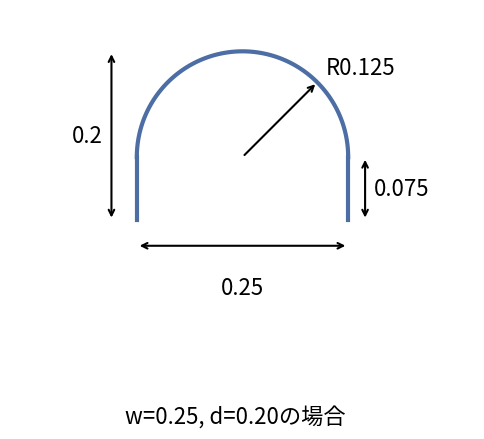

Reproduce this figure in Python.
import matplotlib.pyplot as plt
import matplotlib.patches as patches
import numpy as np

def draw_arch_shape():
    # --- パラメータ設定 (画像の数値に基づきます) ---
    w = 0.25          # 全幅
    d = 0.20          # 全高
    h_side = 0.075    # 直線部分の高さ
    r = 0.125         # 半径 (R)
    
    # 検証: 高さの関係 (直線部 + 半径 = 全高) が正しいか確認
    # 0.075 + 0.125 = 0.20 なので正しい

    fig, ax = plt.subplots(figsize=(6, 6))

    # --- 1. 形状の描画 (青い線) ---
    # 色は画像に近い落ち着いた青色に設定
    line_color = '#4c6ea5'
    line_width = 3

    # (A) 左側の直線 (下から上へ)
    ax.plot([0, 0], [0, h_side], color=line_color, lw=line_width)

    # (B) 上部の半円 (アーチ)
    # 角度を180度(pi)から0度まで変化させて円弧を描く
    theta = np.linspace(np.pi, 0, 100)
    # 中心の座標は (x=w/2, y=h_side)
    center_x = w / 2
    center_y = h_side
    
    x_arc = center_x + r * np.cos(theta)
    y_arc = center_y + r * np.sin(theta)
    
    ax.plot(x_arc, y_arc, color=line_color, lw=line_width)

    # (C) 右側の直線 (上から下へ)
    ax.plot([w, w], [h_side, 0], color=line_color, lw=line_width)

    # --- 2. 寸法線とテキストの描画 ---
    
    # 矢印の共通スタイル
    arrow_props = dict(arrowstyle='<->', color='black', lw=1.5)
    text_offset = 0.02

    # (A) 全高 (0.2) - 左側
    ax.annotate('', xy=(-0.03, 0), xytext=(-0.03, d), arrowprops=arrow_props)
    ax.text(-0.04, d/2, '0.2', va='center', ha='right', fontsize=16)

    # (B) 全幅 (0.25) - 下側
    ax.annotate('', xy=(0, -0.03), xytext=(w, -0.03), arrowprops=arrow_props)
    ax.text(w/2, -0.08, '0.25', va='center', ha='center', fontsize=16)

    # (C) 直線部の高さ (0.075) - 右側
    ax.annotate('', xy=(w + 0.02, 0), xytext=(w + 0.02, h_side), arrowprops=arrow_props)
    ax.text(w + 0.03, h_side/2, '0.075', va='center', ha='left', fontsize=16)

    # (D) 半径 (R0.125)
    # 中心から45度(pi/4)の方向へ矢印を引く
    arrow_angle = np.pi / 4
    arrow_len = r
    # 矢印の始点（中心）と終点（円周）
    start_x = center_x
    start_y = center_y
    end_x = center_x + r * np.cos(arrow_angle)
    end_y = center_y + r * np.sin(arrow_angle)
    
    # 半径の矢印 (片側矢印)
    ax.annotate('', xy=(end_x, end_y), xytext=(start_x, start_y), 
                arrowprops=dict(arrowstyle='->', color='black', lw=1.5))
    ax.text(end_x + 0.01, end_y + 0.01, 'R0.125', fontsize=16)

    # --- 3. その他のテキスト ---
    # 日本語フォントが環境にない場合に備え、英語表記か標準フォントを使用
    # タイトル風に下部にテキスト配置
    plt.figtext(0.5, 0.05, f"w={w}, d={d:.2f}の場合", ha="center", fontsize=16)

    # --- グラフの設定 ---
    ax.set_aspect('equal') # アスペクト比を1:1にして円を正円にする
    ax.axis('off')         # 軸を消す
    
    # マージン調整
    plt.xlim(-0.15, w + 0.15)
    plt.ylim(-0.1, d + 0.05)
    
    plt.show()

if __name__ == "__main__":
    draw_arch_shape()
